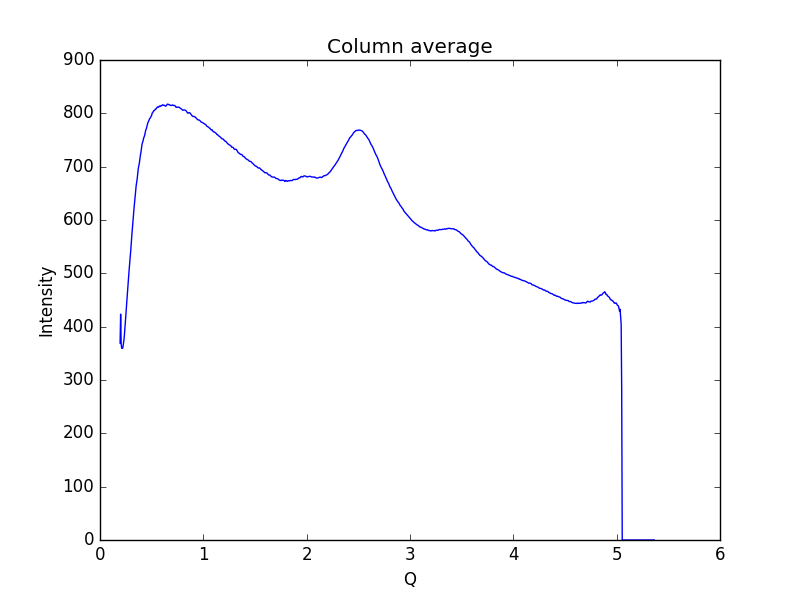

The file beside this chart, header and first rows:
0.19448614755544588, 369.112
0.1997, 423.4
0.2048, 367.4
0.21, 359.4
0.2152, 359.5
0.2204, 360.2
0.2255, 366.7
0.2307, 373.4
0.2359, 383.7
0.2411, 398.3
0.2462, 412.1
0.2514, 424.9
0.2566, 437.8
0.2618, 453.4
0.2669, 467.6
0.2721, 482.1
0.2773, 496.3
0.2825, 507.9
0.2876, 519.5
0.2928, 531.6
0.298, 544
0.3032, 558.9
0.3083, 572.3
0.3135, 585.1
0.3187, 598
0.3239, 610.9
0.329, 621.4
0.3342, 632
0.3394, 642.6
0.3446, 654.1
0.3497, 663.9
0.3549, 670.7
0.3601, 677.5
0.3653, 687.6
0.3704, 696.7
0.3756, 702.1
0.3808, 706.6
0.386, 714.3
0.3911, 721.6
0.3963, 727.1
0.4015, 734.1
0.4067, 741.8
0.4118, 745.5
0.417, 748.3
0.4222, 753.6
0.4274, 755.8
0.4325, 759.2
0.4377, 764.5
0.4429, 768.9
0.4481, 770.8
0.4532, 774.9
0.4584, 779.6
0.4636, 782.7
0.4688, 784.4
0.4739, 787
0.4791, 789.5
0.4843, 790.7
0.4895, 792.5
0.4946, 794.2
0.4998, 796.2
0.505, 800.4
... 939 more rows
